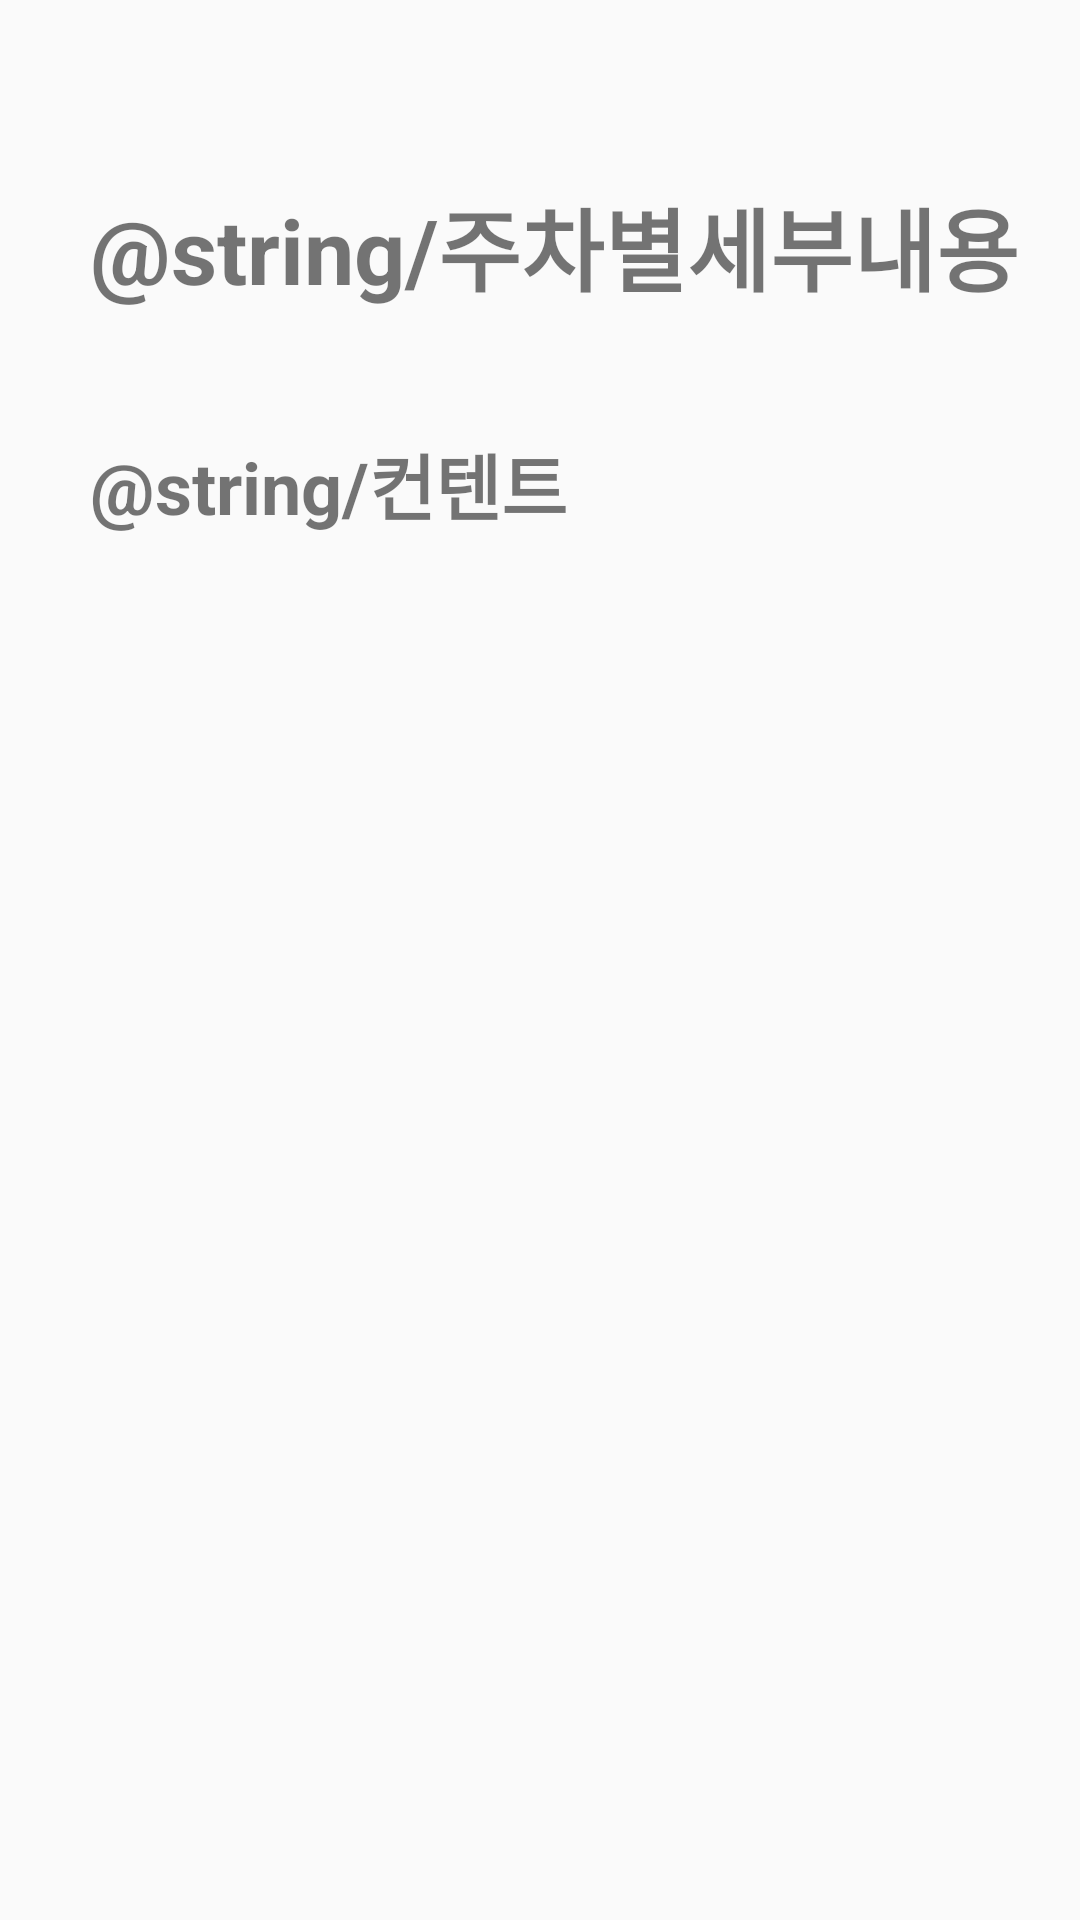

This screen was rendered from an Android layout file. Write that file and the resources it references.
<!-- AndroidManifest.xml: application theme AppTheme -->
<!-- res/layout/activity_detail_view2.xml -->
<?xml version="1.0" encoding="utf-8"?>
<androidx.constraintlayout.widget.ConstraintLayout
    xmlns:android="http://schemas.android.com/apk/res/android"
    xmlns:app="http://schemas.android.com/apk/res-auto"
    android:layout_width="match_parent"
    android:layout_height="match_parent"
    >

    <LinearLayout
        android:id="@+id/line1"
        android:layout_width="match_parent"
        android:layout_height="wrap_content"
        android:layout_marginTop="20dp"
        app:layout_constraintTop_toTopOf="parent">

        <androidx.constraintlayout.widget.ConstraintLayout
            android:id="@+id/con1"
            android:layout_width="match_parent"
            android:layout_height="wrap_content">

            <TextView
                android:id="@+id/내용"
                android:layout_width="match_parent"
                android:layout_height="wrap_content"

                android:layout_marginLeft="30dp"
                android:layout_marginTop="80dp"
                android:layout_marginBottom="20dp"
                android:text="@string/컨텐트"
                android:textSize="24sp"
                android:textStyle="bold"
                app:layout_constraintBottom_toBottomOf="parent"
                app:layout_constraintLeft_toLeftOf="parent"
                app:layout_constraintRight_toRightOf="parent"
                app:layout_constraintTop_toBottomOf="@id/주차별세부목록"
                app:layout_constraintTop_toTopOf="parent" />

            <TextView
                android:id="@+id/주차별세부목록"
                android:layout_width="match_parent"
                android:layout_height="wrap_content"

                android:layout_marginLeft="30dp"
                android:layout_marginTop="40dp"
                android:layout_marginBottom="40dp"
                android:text="@string/주차별세부내용"
                android:textSize="30sp"
                android:textStyle="bold"
                app:layout_constraintBottom_toTopOf="@id/내용"
                app:layout_constraintLeft_toLeftOf="parent"
                app:layout_constraintRight_toRightOf="parent"
                app:layout_constraintTop_toTopOf="parent" />
        </androidx.constraintlayout.widget.ConstraintLayout>
    </LinearLayout>

    <androidx.cardview.widget.CardView
        android:id="@+id/card1"
        android:layout_width="360dp"
        android:layout_height="wrap_content"
        android:layout_marginLeft="20dp"
        android:layout_marginTop="30dp"
        app:cardCornerRadius="15dp"
        app:layout_constraintStart_toStartOf="parent"
        app:layout_constraintTop_toBottomOf="@id/line1">

        <ListView
            android:id="@+id/detail_list"
            android:layout_width="match_parent"
            android:layout_height="wrap_content" />
    </androidx.cardview.widget.CardView>
</androidx.constraintlayout.widget.ConstraintLayout>
<!-- resources referenced by this layout -->
<resources>
  <style name="AppTheme" parent="Theme.AppCompat.Light.NoActionBar">
          
          <item name="colorPrimary">@color/colorPrimary</item>
          <item name="colorPrimaryDark">@color/colorPrimaryDark</item>
          <item name="colorAccent">@color/colorAccent</item>
      </style>
  <color name="colorPrimary">#FF9800</color>
  <color name="colorPrimaryDark">#00574B</color>
  <color name="colorAccent">#D81B60</color>
</resources>
